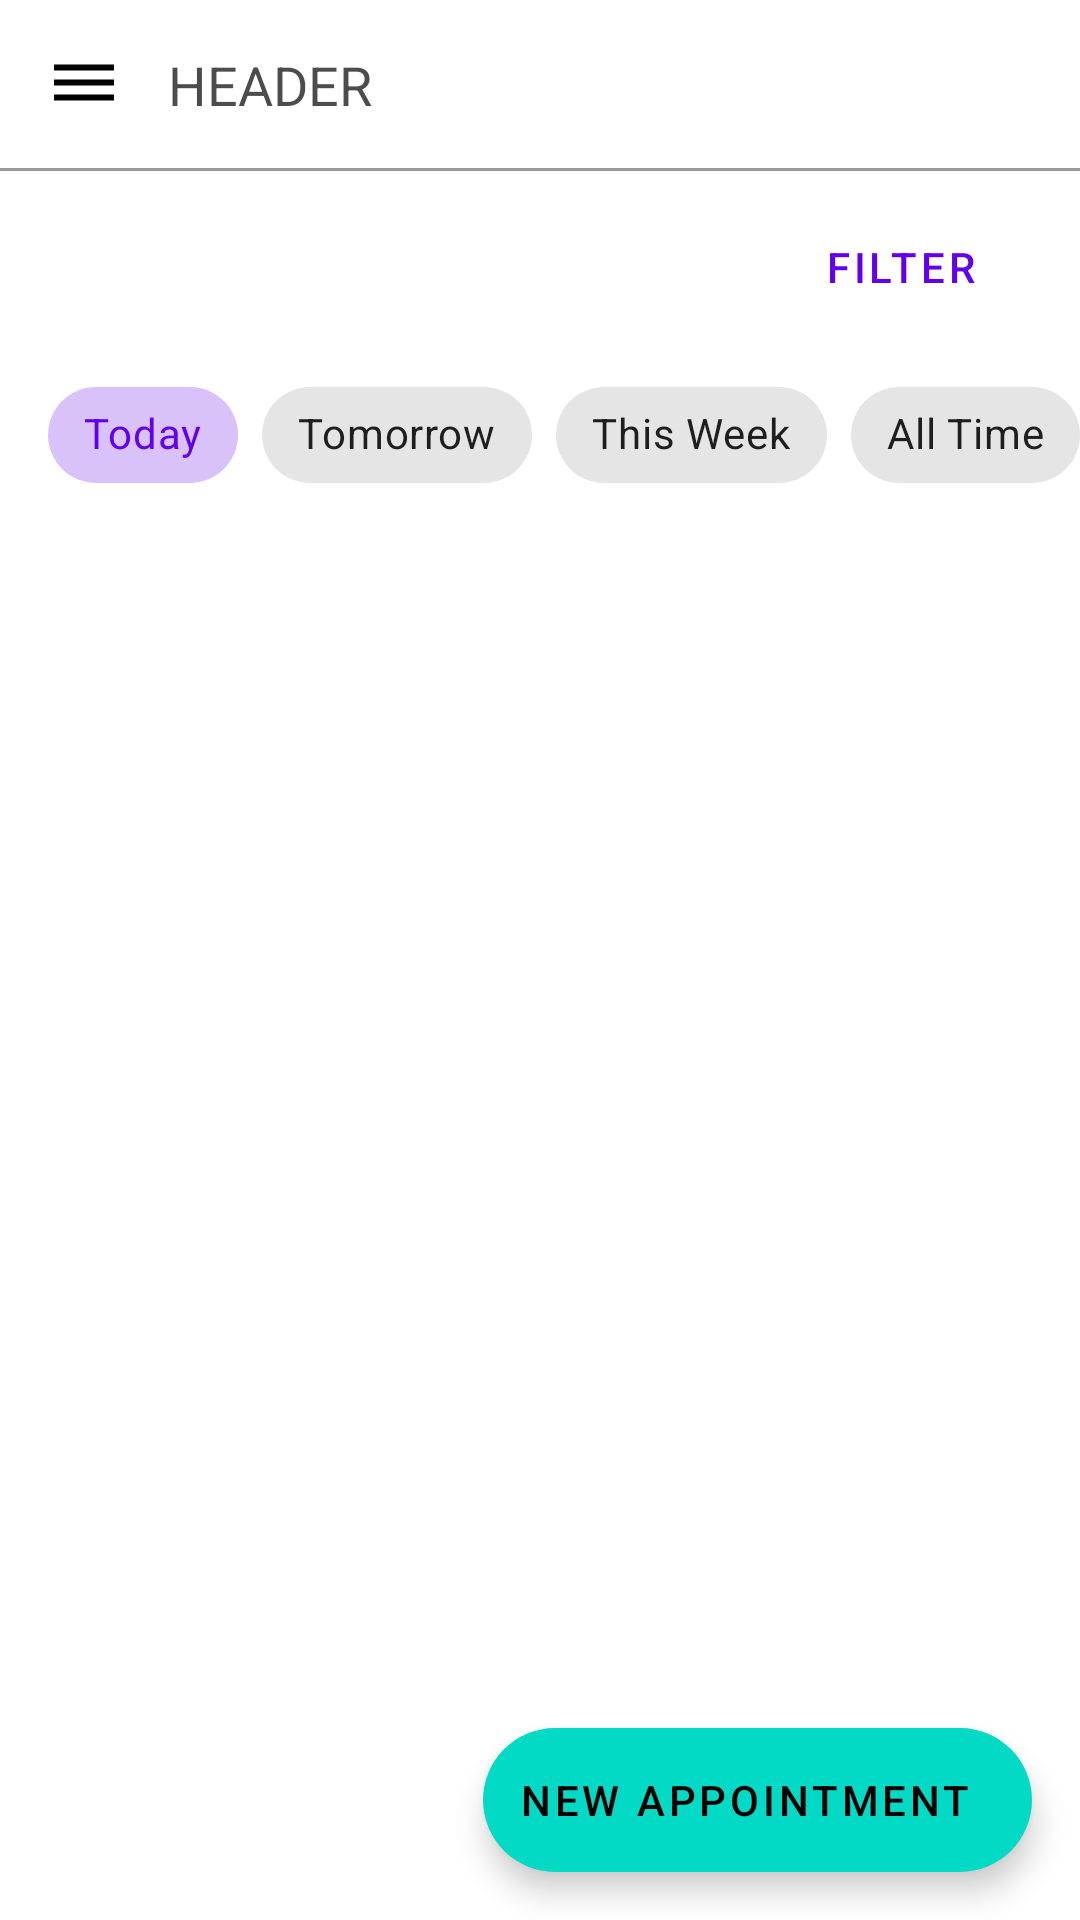

Layout XML and referenced resources for this Android screen:
<!-- AndroidManifest.xml: application theme Theme.SandhyasBeautyServices -->
<!-- res/layout/fragment_appointments_dashboard.xml -->
<?xml version="1.0" encoding="utf-8"?>
<androidx.constraintlayout.widget.ConstraintLayout xmlns:android="http://schemas.android.com/apk/res/android"
    xmlns:app="http://schemas.android.com/apk/res-auto"
    xmlns:tools="http://schemas.android.com/tools"
    android:layout_width="match_parent"
    android:layout_height="match_parent"
    tools:context=".ui.appointment.AppointmentDashboardFragment">

    <include
        android:id="@+id/header_generic"
        layout="@layout/header_generic" />

    
    <Button
        android:id="@+id/btn_show_filters"
        style="?attr/materialButtonOutlinedStyle"
        android:layout_width="wrap_content"
        android:layout_height="wrap_content"
        android:layout_marginTop="8dp"
        android:layout_marginEnd="16dp"
        android:text="@string/action_filter"
        app:icon="@drawable/ic_filter_24"
        app:layout_constraintEnd_toEndOf="parent"
        app:layout_constraintTop_toBottomOf="@id/header_generic" />

    
    <HorizontalScrollView
        android:id="@+id/scroll_chip_group_quick_dates"
        android:layout_width="0dp"
        android:layout_height="wrap_content"
        android:layout_marginTop="8dp"
        android:clipToPadding="false"
        android:paddingStart="16dp"
        android:paddingEnd="16dp"
        android:scrollbars="none"
        app:layout_constraintEnd_toEndOf="parent"
        app:layout_constraintStart_toStartOf="parent"
        app:layout_constraintTop_toBottomOf="@+id/btn_show_filters">

        <com.google.android.material.chip.ChipGroup
            android:id="@+id/chip_group_quick_dates"
            android:layout_width="wrap_content"
            android:layout_height="wrap_content"
            app:selectionRequired="true"
            app:singleLine="true"
            app:singleSelection="true"> 

            <com.google.android.material.chip.Chip
                android:id="@+id/chip_date_today"
                style="@style/Widget.MaterialComponents.Chip.Choice"
                android:layout_width="wrap_content"
                android:layout_height="wrap_content"
                android:checkable="true"
                android:checked="true"
                android:text="@string/date_range_today" /> 

            <com.google.android.material.chip.Chip
                android:id="@+id/chip_date_tomorrow"
                style="@style/Widget.MaterialComponents.Chip.Choice"
                android:layout_width="wrap_content"
                android:layout_height="wrap_content"
                android:checkable="true"
                android:text="@string/date_range_tomorrow" />

            <com.google.android.material.chip.Chip
                android:id="@+id/chip_date_this_week"
                style="@style/Widget.MaterialComponents.Chip.Choice"
                android:layout_width="wrap_content"
                android:layout_height="wrap_content"
                android:checkable="true"
                android:text="@string/date_range_this_week" />

            <com.google.android.material.chip.Chip
                android:id="@+id/chip_date_all_time"
                style="@style/Widget.MaterialComponents.Chip.Choice"
                android:layout_width="wrap_content"
                android:layout_height="wrap_content"
                android:checkable="true"
                android:text="@string/date_range_all_time" />
        </com.google.android.material.chip.ChipGroup>
    </HorizontalScrollView>

    
    <HorizontalScrollView
        android:id="@+id/scroll_chip_group_filters"
        android:layout_width="0dp"
        android:layout_height="wrap_content"
        android:scrollbars="none"
        app:layout_constraintEnd_toEndOf="parent"
        app:layout_constraintStart_toStartOf="parent"
        app:layout_constraintTop_toBottomOf="@+id/scroll_chip_group_quick_dates"> 

        <com.google.android.material.chip.ChipGroup
            android:id="@+id/chip_group_filters"
            android:layout_width="wrap_content"
            android:layout_height="wrap_content"
            android:paddingStart="16dp"
            android:paddingTop="4dp"
            android:paddingEnd="16dp"
            android:paddingBottom="4dp"
            android:visibility="gone"
            app:chipSpacingHorizontal="8dp"
            tools:visibility="visible">
            
        </com.google.android.material.chip.ChipGroup>
    </HorizontalScrollView>


    <androidx.recyclerview.widget.RecyclerView
        android:id="@+id/rv_customer_list"
        android:layout_width="0dp"
        android:layout_height="0dp"
        app:layout_constraintBottom_toTopOf="@+id/btn_new_appointment"
        app:layout_constraintEnd_toEndOf="parent"
        app:layout_constraintStart_toStartOf="parent"
        app:layout_constraintTop_toBottomOf="@+id/scroll_chip_group_filters"
        tools:listitem="@layout/list_row_customer" />

    <ProgressBar
        android:id="@+id/progressBar"
        style="?android:attr/progressBarStyle"
        android:layout_width="wrap_content"
        android:layout_height="wrap_content"
        android:visibility="gone"
        app:layout_constraintBottom_toBottomOf="parent"
        app:layout_constraintEnd_toEndOf="parent"
        app:layout_constraintStart_toStartOf="parent"
        app:layout_constraintTop_toTopOf="@+id/header_generic"
        tools:visibility="visible" />

    <TextView
        android:id="@+id/tv_empty_message"
        android:layout_width="wrap_content"
        android:layout_height="wrap_content"
        android:text="@string/no_appointments_found"
        android:textAppearance="?attr/textAppearanceBodyLarge"
        android:visibility="gone"
        app:layout_constraintBottom_toBottomOf="parent"
        app:layout_constraintEnd_toEndOf="parent"
        app:layout_constraintStart_toStartOf="parent"
        app:layout_constraintTop_toTopOf="@+id/header_generic"
        tools:visibility="gone" />


    <com.google.android.material.floatingactionbutton.ExtendedFloatingActionButton
        android:id="@+id/btn_new_appointment"
        android:layout_width="wrap_content"
        android:layout_height="wrap_content"
        android:layout_margin="16dp"
        android:text="@string/action_new_appointment"
        app:icon="@drawable/ic_add_24"
        app:layout_constraintBottom_toBottomOf="parent"
        app:layout_constraintEnd_toEndOf="parent" />

</androidx.constraintlayout.widget.ConstraintLayout>
<!-- res/layout/header_generic.xml (included above) -->
<?xml version="1.0" encoding="utf-8"?>
<androidx.constraintlayout.widget.ConstraintLayout xmlns:android="http://schemas.android.com/apk/res/android"
    android:layout_width="match_parent"
    android:layout_height="wrap_content"
    xmlns:app="http://schemas.android.com/apk/res-auto">

    <androidx.appcompat.widget.AppCompatImageButton
        android:id="@+id/btn_back"
        android:layout_width="wrap_content"
        android:layout_height="wrap_content"
        android:padding="16dp"
        android:background="#00000000"
        android:src="@drawable/ic_menu_24"
        app:layout_constraintStart_toStartOf="parent"
        app:layout_constraintTop_toTopOf="parent" />

    <androidx.appcompat.widget.AppCompatTextView
        android:id="@+id/tv_header"
        android:layout_width="0dp"
        android:layout_height="wrap_content"
        android:text="Header"
        android:textAllCaps="true"
        android:textSize="18sp"
        android:textColor="#B3000000"
        app:layout_constraintStart_toEndOf="@+id/btn_back"
        app:layout_constraintEnd_toEndOf="parent"
        app:layout_constraintTop_toTopOf="@+id/btn_back"
        app:layout_constraintBottom_toBottomOf="@+id/btn_back"/>


    <androidx.appcompat.widget.AppCompatImageButton
        android:id="@+id/btn_delete"
        android:layout_width="wrap_content"
        android:layout_height="wrap_content"
        android:padding="16dp"
        android:visibility="gone"
        android:background="#00000000"
        android:src="@drawable/ic_delete_24"
        app:layout_constraintEnd_toEndOf="parent"
        app:layout_constraintTop_toTopOf="parent" />

    
    <ImageButton
        android:id="@+id/btn_show_filters"
        style="?attr/materialButtonOutlinedStyle"
        android:layout_width="wrap_content"
        android:layout_height="wrap_content"
        android:src="@drawable/ic_filter_24"
        android:visibility="gone"
        app:layout_constraintEnd_toEndOf="parent"
        app:layout_constraintTop_toTopOf="parent"
        app:layout_constraintBottom_toBottomOf="parent"/>

    <View
        android:layout_width="0dp"
        android:layout_height="1dp"
        app:layout_constraintStart_toStartOf="parent"
        app:layout_constraintEnd_toEndOf="parent"
        android:background="#66000000"
        app:layout_constraintTop_toBottomOf="@+id/btn_back"/>

</androidx.constraintlayout.widget.ConstraintLayout>
<!-- res/layout/list_row_customer.xml (included above) -->
<?xml version="1.0" encoding="utf-8"?>
<androidx.constraintlayout.widget.ConstraintLayout xmlns:android="http://schemas.android.com/apk/res/android"
    xmlns:app="http://schemas.android.com/apk/res-auto"
    android:layout_width="match_parent"
    android:layout_height="wrap_content"
    android:paddingTop="16dp"
    android:paddingBottom="16dp">

    <androidx.appcompat.widget.AppCompatTextView
        android:id="@+id/tv_number"
        android:layout_width="wrap_content"
        android:layout_height="wrap_content"
        android:gravity="center_vertical"
        android:text="1. "
        android:textColor="@color/colorName"
        android:layout_marginStart="16dp"
        app:layout_constraintBottom_toBottomOf="parent"
        app:layout_constraintStart_toStartOf="parent"
        app:layout_constraintTop_toTopOf="parent" />

    <androidx.appcompat.widget.AppCompatTextView
        android:id="@+id/tv_customer_name"
        android:layout_width="wrap_content"
        android:layout_height="wrap_content"
        android:gravity="center_vertical"
        android:layout_marginStart="8dp"
        android:text="dsasdsads"
        android:textSize="16sp"
        android:textColor="@color/colorName"
        app:layout_constraintStart_toEndOf="@+id/tv_number"
        app:layout_constraintTop_toTopOf="parent" />

    <androidx.appcompat.widget.AppCompatTextView
        android:id="@+id/tv_customer_phone"
        android:layout_width="wrap_content"
        android:layout_height="wrap_content"
        android:layout_marginStart="8dp"
        android:text="asdsd"
        android:textSize="12sp"
        android:textColor="@color/colorName"
        app:layout_constraintBottom_toBottomOf="parent"
        app:layout_constraintStart_toEndOf="@+id/tv_number"
        app:layout_constraintTop_toBottomOf="@+id/tv_customer_name" />

</androidx.constraintlayout.widget.ConstraintLayout>
<!-- resources referenced by this layout -->
<resources>
  <color name="colorName">#000000</color>
  <!-- drawable ic_delete_24 (drawable) -->
  <vector xmlns:android="http://schemas.android.com/apk/res/android" android:height="24dp" android:tint="#242424" android:viewportHeight="24" android:viewportWidth="24" android:width="24dp">
        
      <path android:fillColor="@android:color/white" android:pathData="M6,19c0,1.1 0.9,2 2,2h8c1.1,0 2,-0.9 2,-2L18,7L6,7v12zM8,9h8v10L8,19L8,9zM15.5,4l-1,-1h-5l-1,1L5,4v2h14L19,4z"/>
      
  </vector>
  <!-- drawable ic_menu_24 (drawable) -->
  <vector xmlns:android="http://schemas.android.com/apk/res/android" android:height="24dp" android:tint="#000000" android:viewportHeight="24" android:viewportWidth="24" android:width="24dp">
        
      <path android:fillColor="@android:color/white"
          android:pathData="M2,15.5v2h20v-2L2,15.5zM2,10.5v2h20v-2L2,10.5zM2,5.5v2h20v-2L2,5.5z"/>
      
  </vector>
  <string name="action_filter">Filter</string>
  <string name="action_new_appointment">New Appointment</string>
  <string name="date_range_all_time">All Time</string>
  <string name="date_range_this_week">This Week</string>
  <string name="date_range_today">Today</string>
  <string name="date_range_tomorrow">Tomorrow</string>
  <string name="no_appointments_found">No appointments found.</string>
  <style name="Theme.SandhyasBeautyServices" parent="Base.Theme.SandhyasBeautyServices" />
  <style name="Base.Theme.SandhyasBeautyServices" parent="Theme.MaterialComponents.Light.NoActionBar">
          
          
          <item name="android:windowOptOutEdgeToEdgeEnforcement" tools:ignore="NewApi">true</item>
      </style>
</resources>
